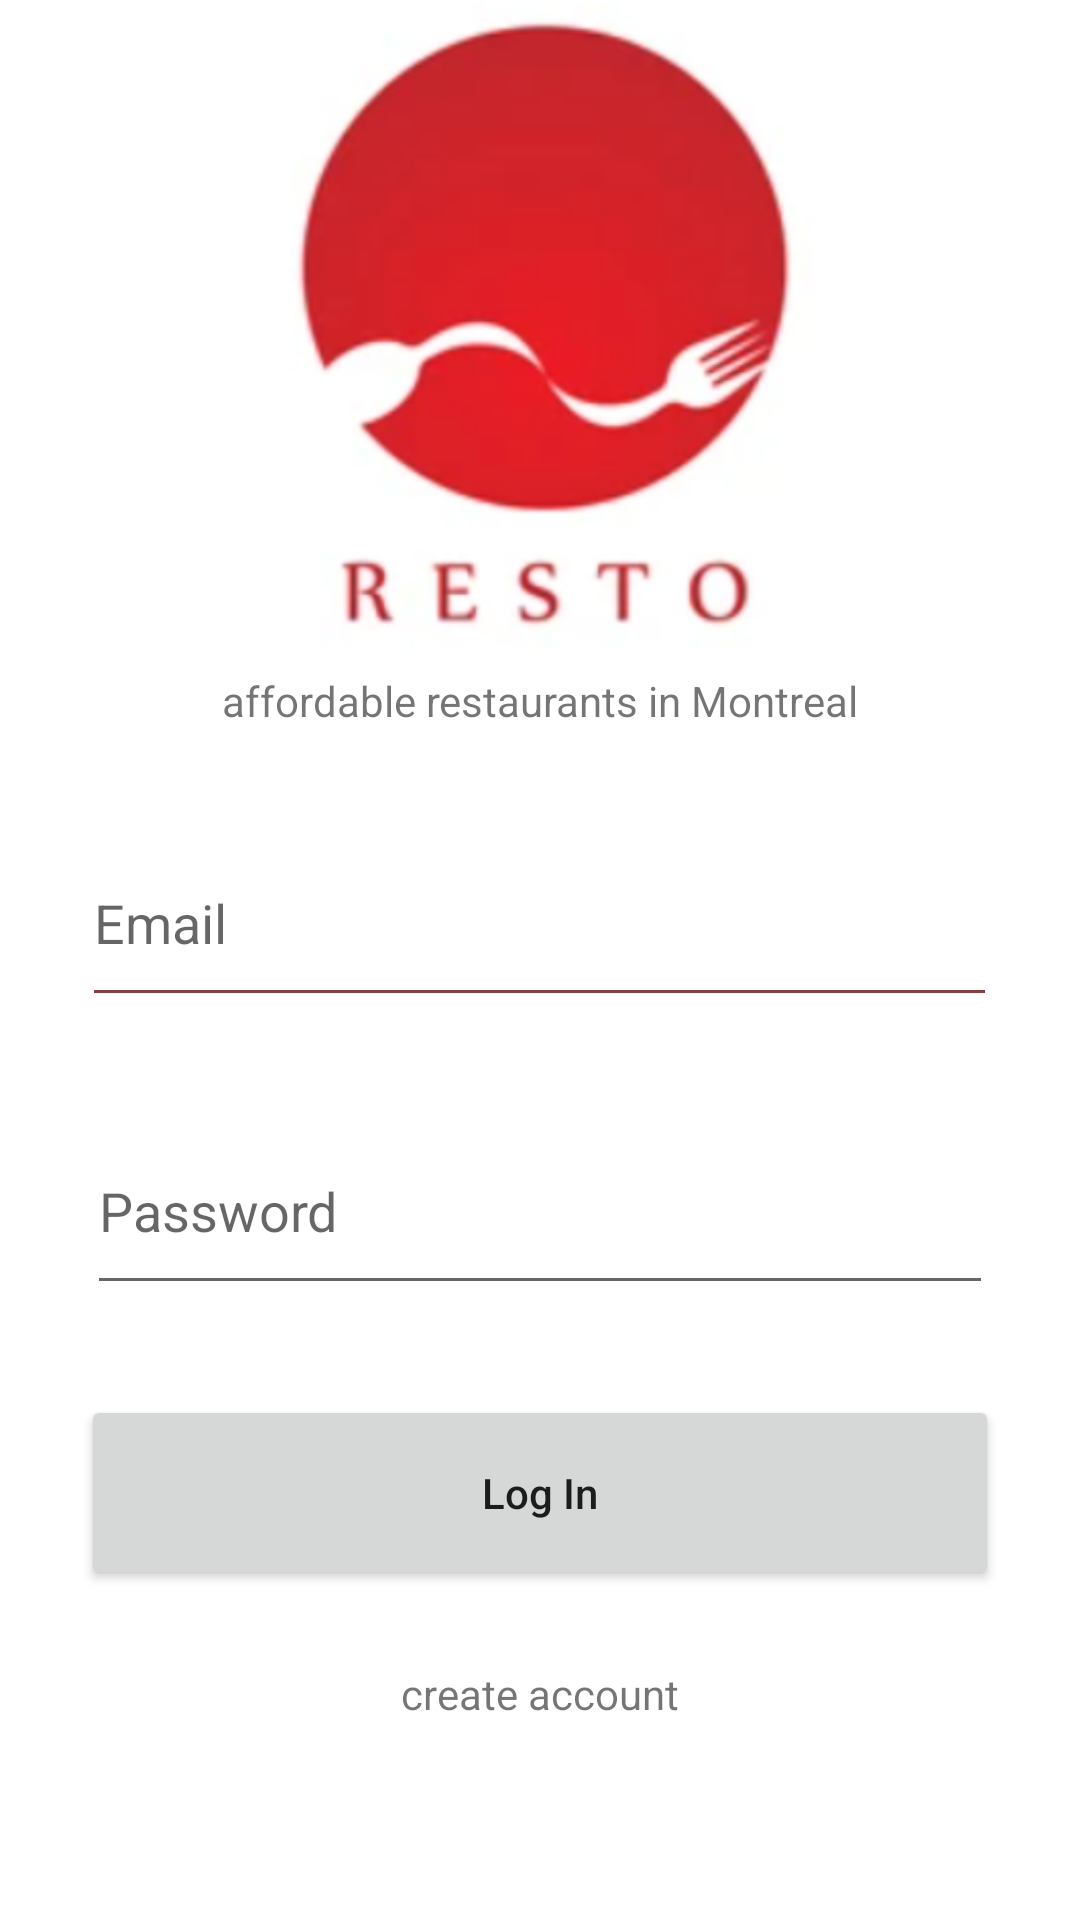

Layout XML and referenced resources for this Android screen:
<!-- AndroidManifest.xml: application theme Theme.Tp42 -->
<!-- res/layout/activity_login.xml -->
<?xml version="1.0" encoding="utf-8"?>
<LinearLayout xmlns:android="http://schemas.android.com/apk/res/android"
    xmlns:app="http://schemas.android.com/apk/res-auto"
    xmlns:tools="http://schemas.android.com/tools"
    android:layout_width="match_parent"
    android:layout_height="match_parent"
    android:layout_margin="20dp"
    android:backgroundTint="@color/black"
    android:foregroundGravity="center"
    android:orientation="vertical"
    tools:context=".LoginActivity">


    <ImageView
        android:id="@+id/imageView"
        android:layout_width="match_parent"
        android:layout_height="224dp"

        android:src="@drawable/logo" />

    <TextView
        android:id="@+id/textView2"
        android:layout_width="match_parent"
        android:layout_height="wrap_content"
        android:gravity="center"
        android:text="affordable restaurants in Montreal" />

    <EditText
        android:id="@+id/editTxtFullName"
        android:layout_width="305dp"
        android:layout_height="66dp"
        android:layout_gravity="center"
        android:layout_marginTop="30dp"
        android:backgroundTint="#834040"
        android:foregroundGravity="center_vertical"
        android:hint="Email"
        android:inputType="textPersonName" />

    <EditText
        android:id="@+id/editTxtNAS"
        android:layout_width="302dp"
        android:layout_height="66dp"
        android:layout_gravity="center"
        android:layout_marginTop="30dp"
        android:foregroundGravity="center_vertical"
        android:hint="Password"
        android:inputType="textPersonName" />

    <Button
        android:id="@+id/button"
        android:layout_width="306dp"
        android:layout_height="65dp"
        android:layout_gravity="center"
        android:layout_marginTop="30dp"
        android:onClick="onClick"
        android:tag="tagLogIn"
        android:text="Log In"
        android:textAllCaps="false" />

    <TextView
        android:id="@+id/textView3"
        android:layout_width="111dp"
        android:layout_height="wrap_content"
        android:layout_gravity="center"
        android:layout_marginTop="25dp"
        android:gravity="center"
        android:onClick="onClick"
        android:tag="tagCreateAccount"
        android:text="create account" />
</LinearLayout>
<!-- resources referenced by this layout -->
<resources>
  <color name="black">#FF000000</color>
  <!-- drawable logo: png bitmap (drawable-v24, 53586 bytes) -->
  <style name="Theme.Tp42" parent="Theme.MaterialComponents.DayNight.NoActionBar">
          
          <item name="colorPrimary">@color/purple_500</item>
          <item name="colorPrimaryVariant">@color/purple_700</item>
          <item name="colorOnPrimary">@color/white</item>
          
          <item name="colorSecondary">@color/teal_200</item>
          <item name="colorSecondaryVariant">@color/teal_700</item>
          <item name="colorOnSecondary">@color/black</item>
          
          <item name="android:statusBarColor" tools:targetApi="l">?attr/colorPrimaryVariant</item>
          
      </style>
  <color name="purple_500">#F24726</color>
  <color name="purple_700">#F24726</color>
  <color name="white">#FFFFFFFF</color>
  <color name="teal_200">#F24726</color>
  <color name="teal_700">#F24726</color>
</resources>
